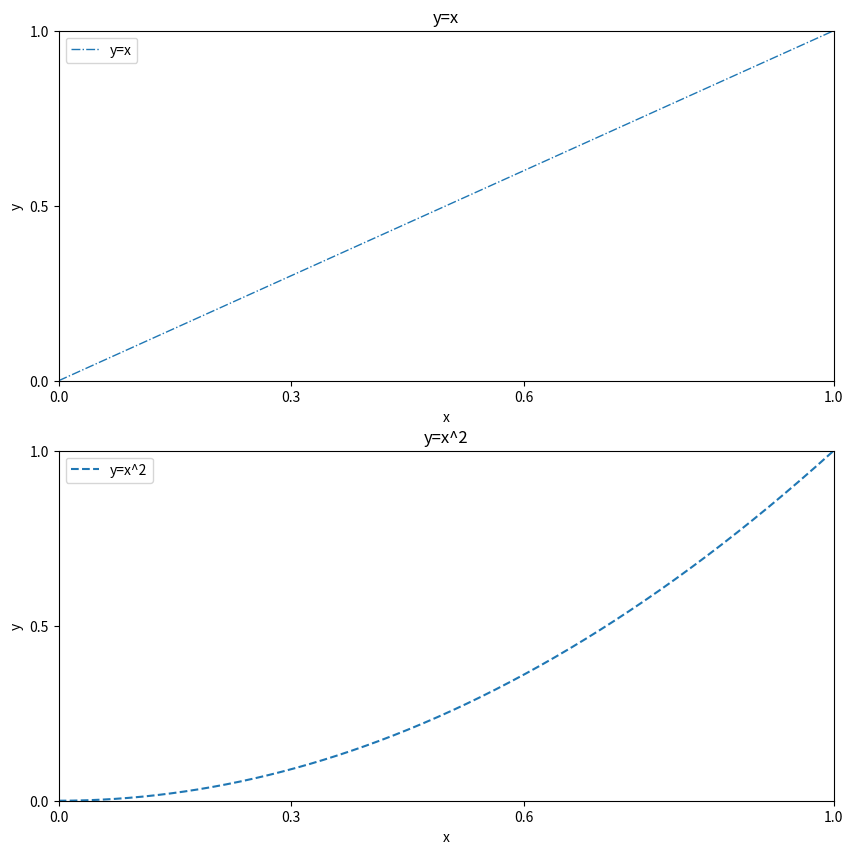

Recreate this plot in Python. (Note: this script raises an exception after producing the figure.)
import numpy as np 
import matplotlib 
from matplotlib import pyplot as plt

print(matplotlib.rc_params)
print(matplotlib.rcParamsDefault)
print(matplotlib.rcParams)

fig = plt.figure(figsize =(10,10), dpi=80)#创建画布，大小10x10，像素80
x = np.linspace(0,1,1000) #numpy 产生随机数
fig.add_subplot(211) #2x1图形，选择第一个图片绘制
plt.rcParams['lines.linestyle'] = 'dashdot'#修改线类型
plt.rcParams['lines.linewidth'] = 1 #修改线宽

plt.title('y=x')#添加标题
plt.xlabel('x')#添加x轴名称
plt.ylabel('y')#添加y轴名称
plt.xlim((0,1))#设置x轴范围（0，1）
plt.ylim((0,1))#设置y轴范围（0，1）
plt.xticks([0,0.3,0.6,1])#设置x轴刻度
plt.yticks([0,0.5,1])#设置y轴刻度
plt.plot(x, x)#曲线2 y=x
plt.legend(['y=x'])#添加图列
#添加第二张图
fig.add_subplot(2,1,2)#2x1,第二张图
matplotlib.rc('lines', linestyle='--', linewidth=1.5)
plt.plot(x, x**2)
plt.title('y=x^2')
plt.xlabel('x')#添加x轴名称
plt.ylabel('y')#添加y轴名称
plt.xlim((0,1))#设置x轴范围（0，1）
plt.ylim((0,1))#设置y轴范围（0，1）
plt.xticks([0,0.3,0.6,1])#设置x轴刻度
plt.yticks([0,0.5,1])#设置y轴刻度
plt.legend(['y=x^2'])#添加图列

plt.savefig('./Phase2/rcParams.png')#保存图片
plt.show()